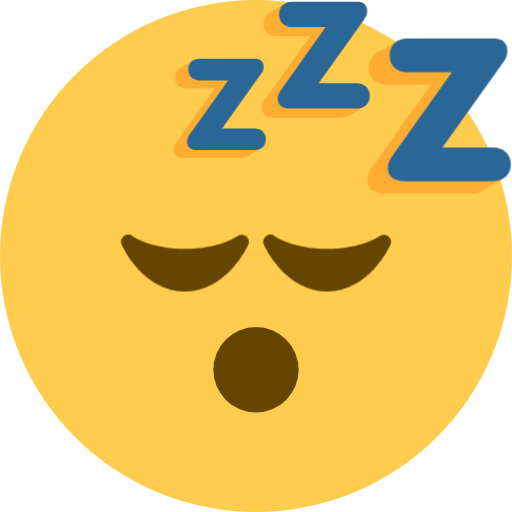
t = 0.00 s
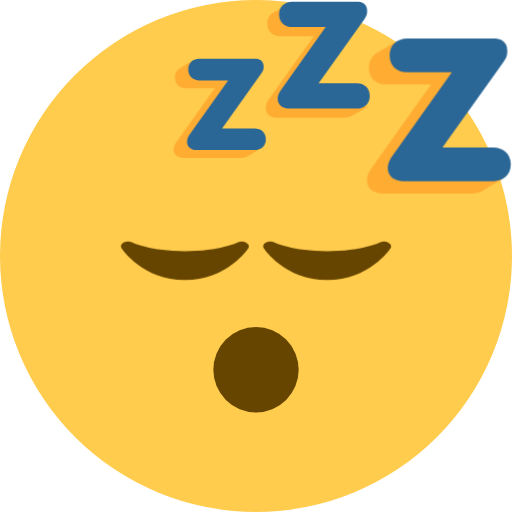
t = 0.63 s
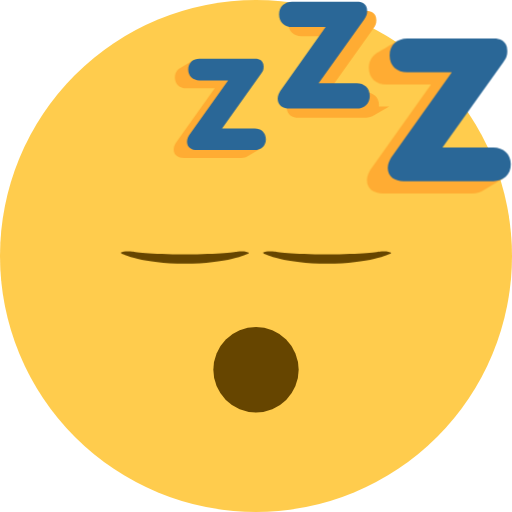
t = 1.88 s
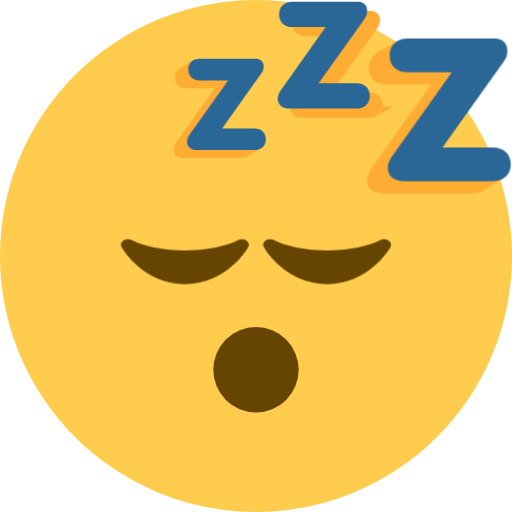
t = 2.50 s
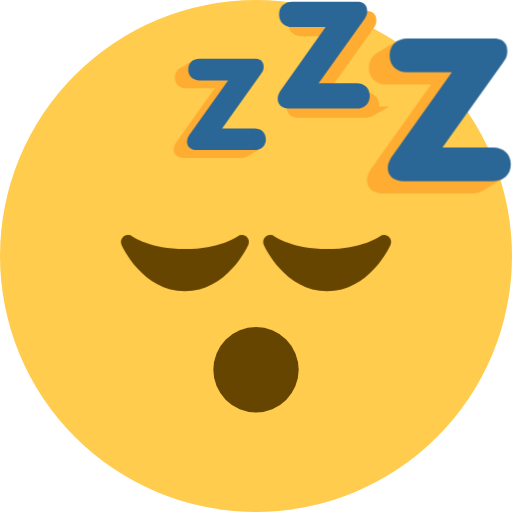
t = 3.13 s
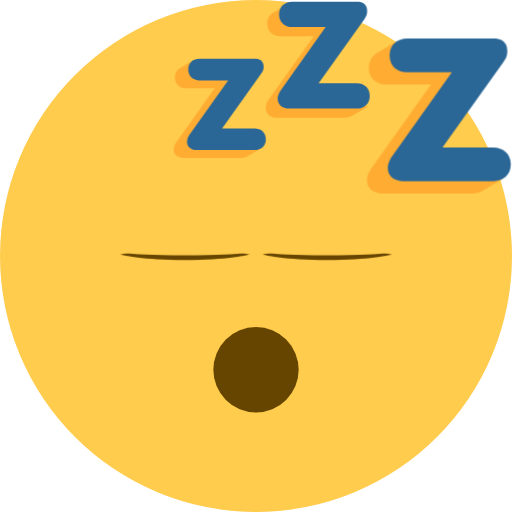
t = 4.38 s

The animated SVG that drew these frames (rendered in a browser with its animation timeline set to each time). Animation: 2 CSS @keyframes rules; one cycle of 5.00 s, repeats indefinitely.

<svg xmlns="http://www.w3.org/2000/svg" viewBox="0 0 36 36">
  <style>
    @keyframes sleep-blink {
      0%, 100% { transform: scaleY(1); }
      50% { transform: scaleY(0.1); }
    }
    @keyframes sleep-move {
      0%, 100% { transform: translateX(0px); }
      50% { transform: translateX(2px); }
    }
    #eye1, #eye2 {
      transform-origin: center;
      animation: sleep-blink 3s ease-in-out infinite;
    }
    #mouth {
      animation: sleep-move 5s ease-in-out infinite;
    }
  </style>
  <circle fill="#FFCC4D" cx="18" cy="18" r="18"/>
  <circle fill="#664500" cx="18" cy="26" r="3"/>
  <path id="eye1" fill="#664500" d="M17.312 16.612c-.176-.143-.427-.147-.61-.014-.012.009-1.26.902-3.702.902-2.441 0-3.69-.893-3.7-.9-.183-.137-.435-.133-.611.009-.178.142-.238.386-.146.594.06.135 1.5 3.297 4.457 3.297 2.958 0 4.397-3.162 4.457-3.297.092-.207.032-.449-.145-.591zm10 0c-.176-.143-.426-.148-.61-.014-.012.009-1.261.902-3.702.902-2.44 0-3.69-.893-3.7-.9-.183-.137-.434-.133-.611.009-.178.142-.238.386-.146.594.06.135 1.5 3.297 4.457 3.297 2.958 0 4.397-3.162 4.457-3.297.092-.207.032-.449-.145-.591z"/>
  <path fill="#FFAC33" d="M34.43 12.534c.004-.044.023-.077.023-.123 0-.754-.548-1.188-1.225-1.188h-3.582l4.279-5.993c.206-.283.282-.453.282-.811 0-.735-.64-.849-.885-.849h-5.349l-.032-.688s-1.409.831-1.503.888-.505.372-.505.987c0 .754.546 1.187 1.225 1.187h3.149l-4.261 5.993c-.094.151-.244.433-.244.735 0 .622.508.924 1.111.924h6.315c.258 0 .515-.076.681-.176l1.503-.888h-.982z"/>
  <path fill="#2A6797" d="M31.771 5.084h-3.149c-.679 0-1.225-.433-1.225-1.187s.546-1.188 1.225-1.188h6.164c.245 0 .885.113.885.848 0 .358-.076.528-.282.811l-4.279 5.993h3.582c.677 0 1.225.433 1.225 1.187s-.548 1.187-1.225 1.187h-6.315c-.603 0-1.111-.302-1.111-.924 0-.302.15-.584.244-.735l4.261-5.992z"/>
  <path id="mouth" fill="#FFAC33" d="M24.886 7.48c.003-.033.018-.058.018-.092 0-.564-.41-.889-.917-.889h-2.682l3.203-4.487c.156-.212.212-.339.212-.606 0-.55-.479-.635-.663-.635h-4.004l-.024-.515s-1.055.622-1.125.665c-.07.043-.378.279-.378.739 0 .564.409.889.917.889H21.8l-3.19 4.487c-.07.113-.183.324-.183.55 0 .466.38.691.832.691h4.728c.193 0 .385-.057.51-.132l1.125-.665h-.736z"/>
  <path fill="#2A6797" d="M22.896 1.903h-2.357c-.508 0-.917-.324-.917-.889 0-.564.409-.889.917-.889h4.615c.184 0 .663.085.663.635 0 .268-.057.395-.211.607l-3.203 4.487h2.682c.505 0 .915.324.915.889s-.41.889-.917.889h-4.728c-.452 0-.832-.226-.832-.691 0-.226.113-.437.183-.55l3.19-4.488z"/>
  <path fill="#FFAC33" d="M17.741 10.425c.003-.028.015-.049.015-.079 0-.483-.351-.761-.785-.761h-2.295l2.742-3.84c.132-.181.181-.29.181-.519 0-.471-.41-.544-.567-.544h-3.427l-.021-.441-.963.569c-.06.037-.324.238-.324.633 0 .483.35.761.785.761h2.017l-2.73 3.84c-.06.097-.157.278-.157.471 0 .399.326.592.712.592h4.047c.165 0 .33-.049.436-.113l.963-.569h-.629z"/>
  <path fill="#2A6797" d="M16.037 5.652H14.02c-.435 0-.785-.278-.785-.761s.35-.761.785-.761h3.95c.157 0 .567.073.567.544 0 .229-.048.338-.181.519l-2.742 3.84h2.295c.434 0 .785.278.785.761s-.351.761-.785.761h-4.047c-.386 0-.712-.193-.712-.592 0-.193.096-.374.157-.471l2.73-3.84z"/>
</svg>